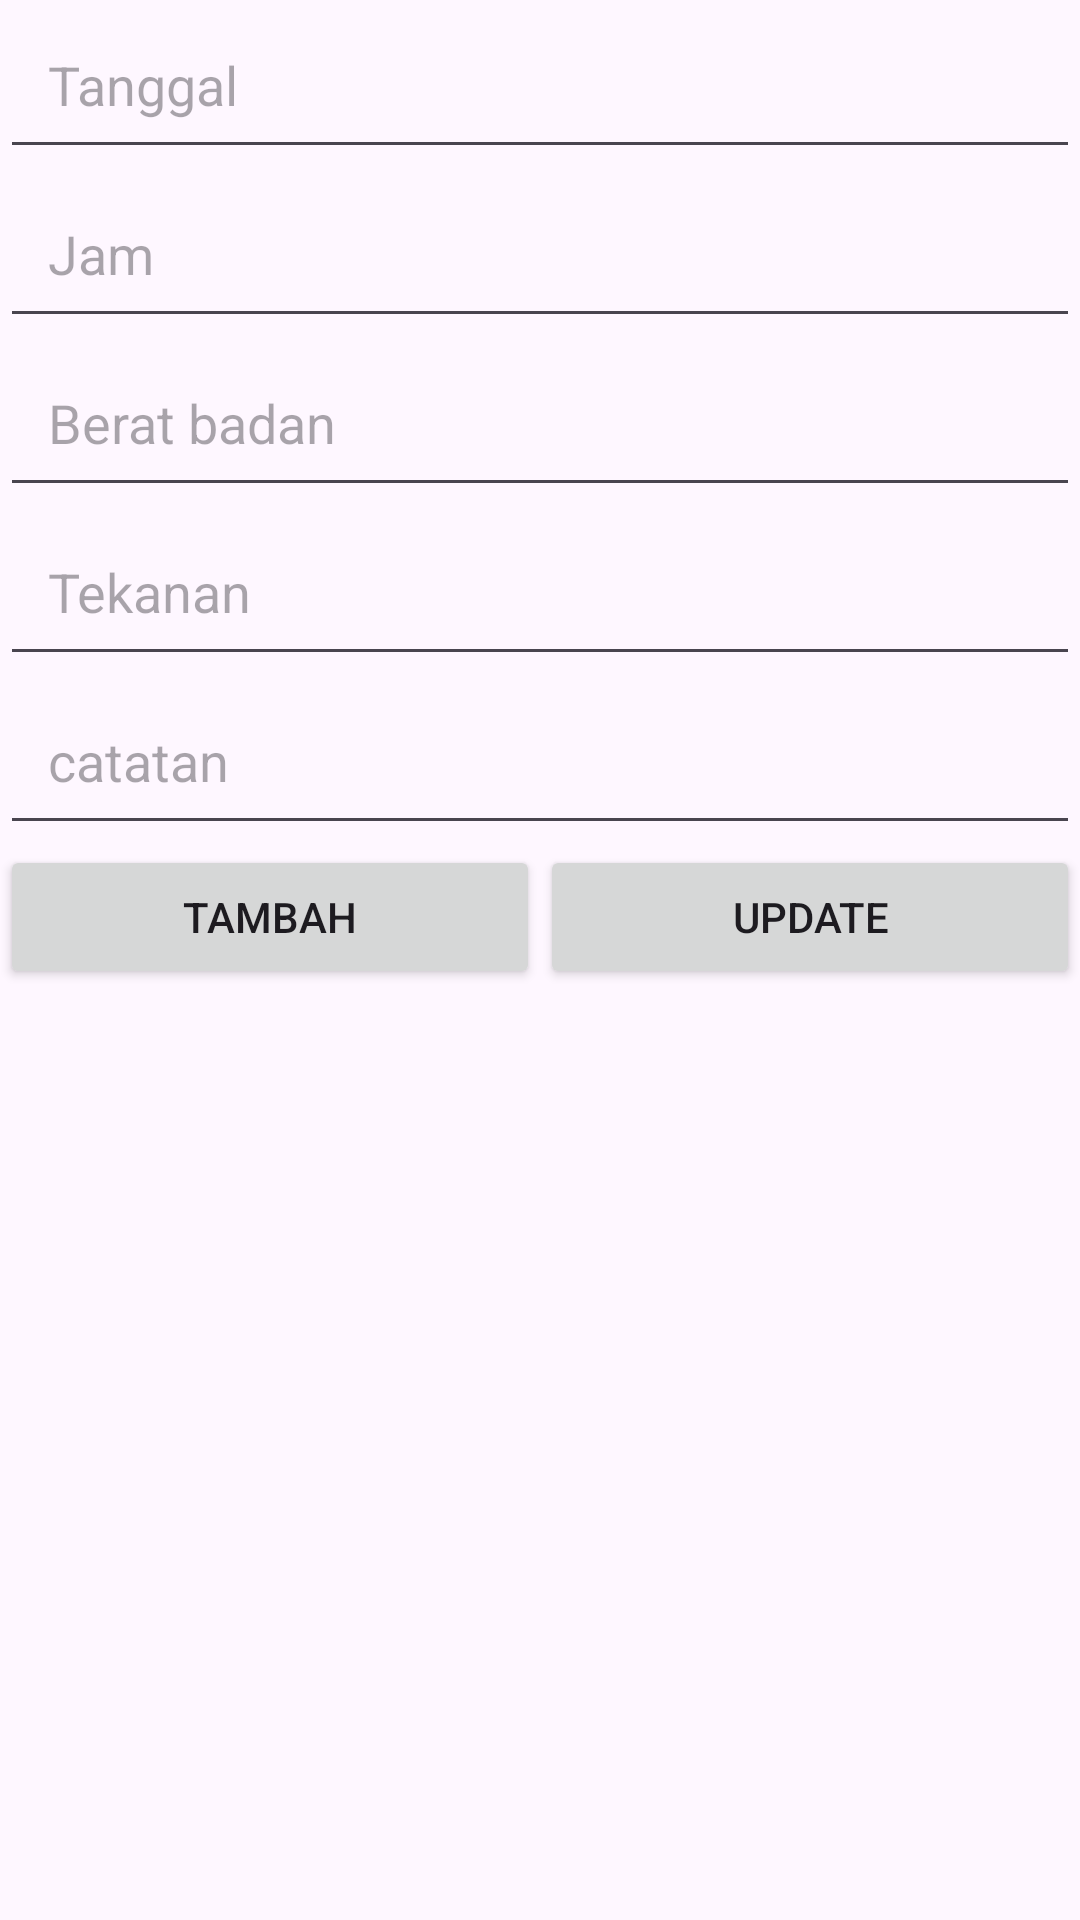

This screen was rendered from an Android layout file. Write that file and the resources it references.
<!-- AndroidManifest.xml: application theme Theme.Uas_C14220021 -->
<!-- res/layout/activity_halaman_utama.xml -->
<?xml version="1.0" encoding="utf-8"?>
<androidx.constraintlayout.widget.ConstraintLayout xmlns:android="http://schemas.android.com/apk/res/android"
    xmlns:app="http://schemas.android.com/apk/res-auto"
    xmlns:tools="http://schemas.android.com/tools"
    android:id="@+id/main"
    android:layout_width="match_parent"
    android:layout_height="match_parent"
    tools:context="uas.C14220021.app.halamanUtama">

    <EditText
        android:id="@+id/tanggal"
        android:layout_width="0dp"
        android:layout_height="wrap_content"
        android:hint="Tanggal"
        android:inputType="text"
        android:padding="16dp"
        app:layout_constraintEnd_toEndOf="parent"
        app:layout_constraintStart_toStartOf="parent"
        app:layout_constraintTop_toTopOf="parent"/>

    <EditText
        android:id="@+id/jam"
        android:layout_width="0dp"
        android:layout_height="wrap_content"
        android:hint="Jam"
        android:inputType="text"
        android:padding="16dp"
        app:layout_constraintEnd_toEndOf="parent"
        app:layout_constraintStart_toStartOf="parent"
        app:layout_constraintTop_toBottomOf="@id/tanggal"/>


    <EditText
        android:id="@+id/beratBadan"
        android:layout_width="0dp"
        android:layout_height="wrap_content"
        android:hint="Berat badan"
        android:inputType="text"
        android:padding="16dp"
        app:layout_constraintEnd_toEndOf="parent"
        app:layout_constraintStart_toStartOf="parent"
        app:layout_constraintTop_toBottomOf="@+id/jam"/>

    <EditText
        android:id="@+id/etTekanan"
        android:layout_width="0dp"
        android:layout_height="wrap_content"
        android:hint="Tekanan"
        android:inputType="text"
        android:padding="16dp"
        app:layout_constraintEnd_toEndOf="parent"
        app:layout_constraintStart_toStartOf="parent"
        app:layout_constraintTop_toBottomOf="@+id/beratBadan" />

    <EditText
        android:id="@+id/etCatatan"
        android:layout_width="0dp"
        android:layout_height="wrap_content"
        android:hint="catatan"
        android:inputType="numberDecimal"
        android:padding="16dp"
        app:layout_constraintEnd_toEndOf="parent"
        app:layout_constraintStart_toStartOf="parent"
        app:layout_constraintTop_toBottomOf="@+id/etTekanan" />

    <Button
        android:id="@+id/btnTambah"
        android:layout_width="0dp"
        android:layout_height="wrap_content"
        android:text="Tambah"
        app:layout_constraintEnd_toStartOf="@+id/btnUpdate"
        app:layout_constraintStart_toStartOf="parent"
        app:layout_constraintTop_toBottomOf="@+id/etCatatan" />

    <Button
        android:id="@+id/btnUpdate"
        android:layout_width="0dp"
        android:layout_height="wrap_content"
        android:text="Update"
        app:layout_constraintEnd_toEndOf="parent"
        app:layout_constraintStart_toEndOf="@+id/btnTambah"
        app:layout_constraintTop_toTopOf="@+id/btnTambah" />

</androidx.constraintlayout.widget.ConstraintLayout>
<!-- resources referenced by this layout -->
<resources>
  <style name="Theme.Uas_C14220021" parent="Base.Theme.Uas_C14220021" />
  <style name="Base.Theme.Uas_C14220021" parent="Theme.Material3.DayNight.NoActionBar">
          
          
      </style>
</resources>
